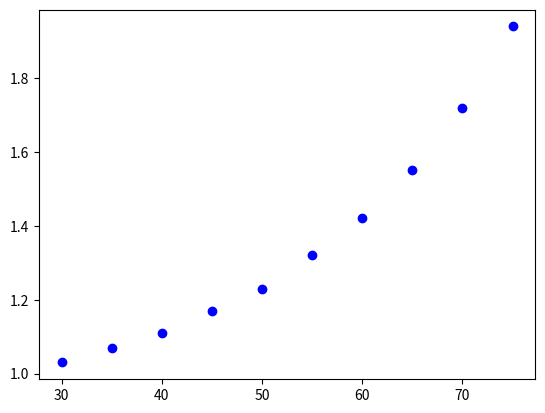

This chart was generated by the following Python code:
import numpy as np
paternal_age = [30, 35, 40, 45, 50, 55, 60, 65, 70, 75] #list the data
chd = [1.03, 1.07, 1.11, 1.17, 1.23, 1.32, 1.42, 1.55, 1.72, 1.94]
print(paternal_age)
print(chd)
dic = {'30': 1.03, '35': 1.07, '40': 1.11, '45': 1.17, '50': 1.23, '55': 1.32,
       '60': 1.42, '65': 1.55, '70': 1.72, '75': 1.94}# make a dictionary
print(dic)
import matplotlib.pyplot as plt# import matlab package
x = paternal_age #set the axes
y = chd
plt.scatter(x, y, color='blue') #set the figure
plt.show()
print(dic['45'])#Check for correctness
print(dic['55'])
